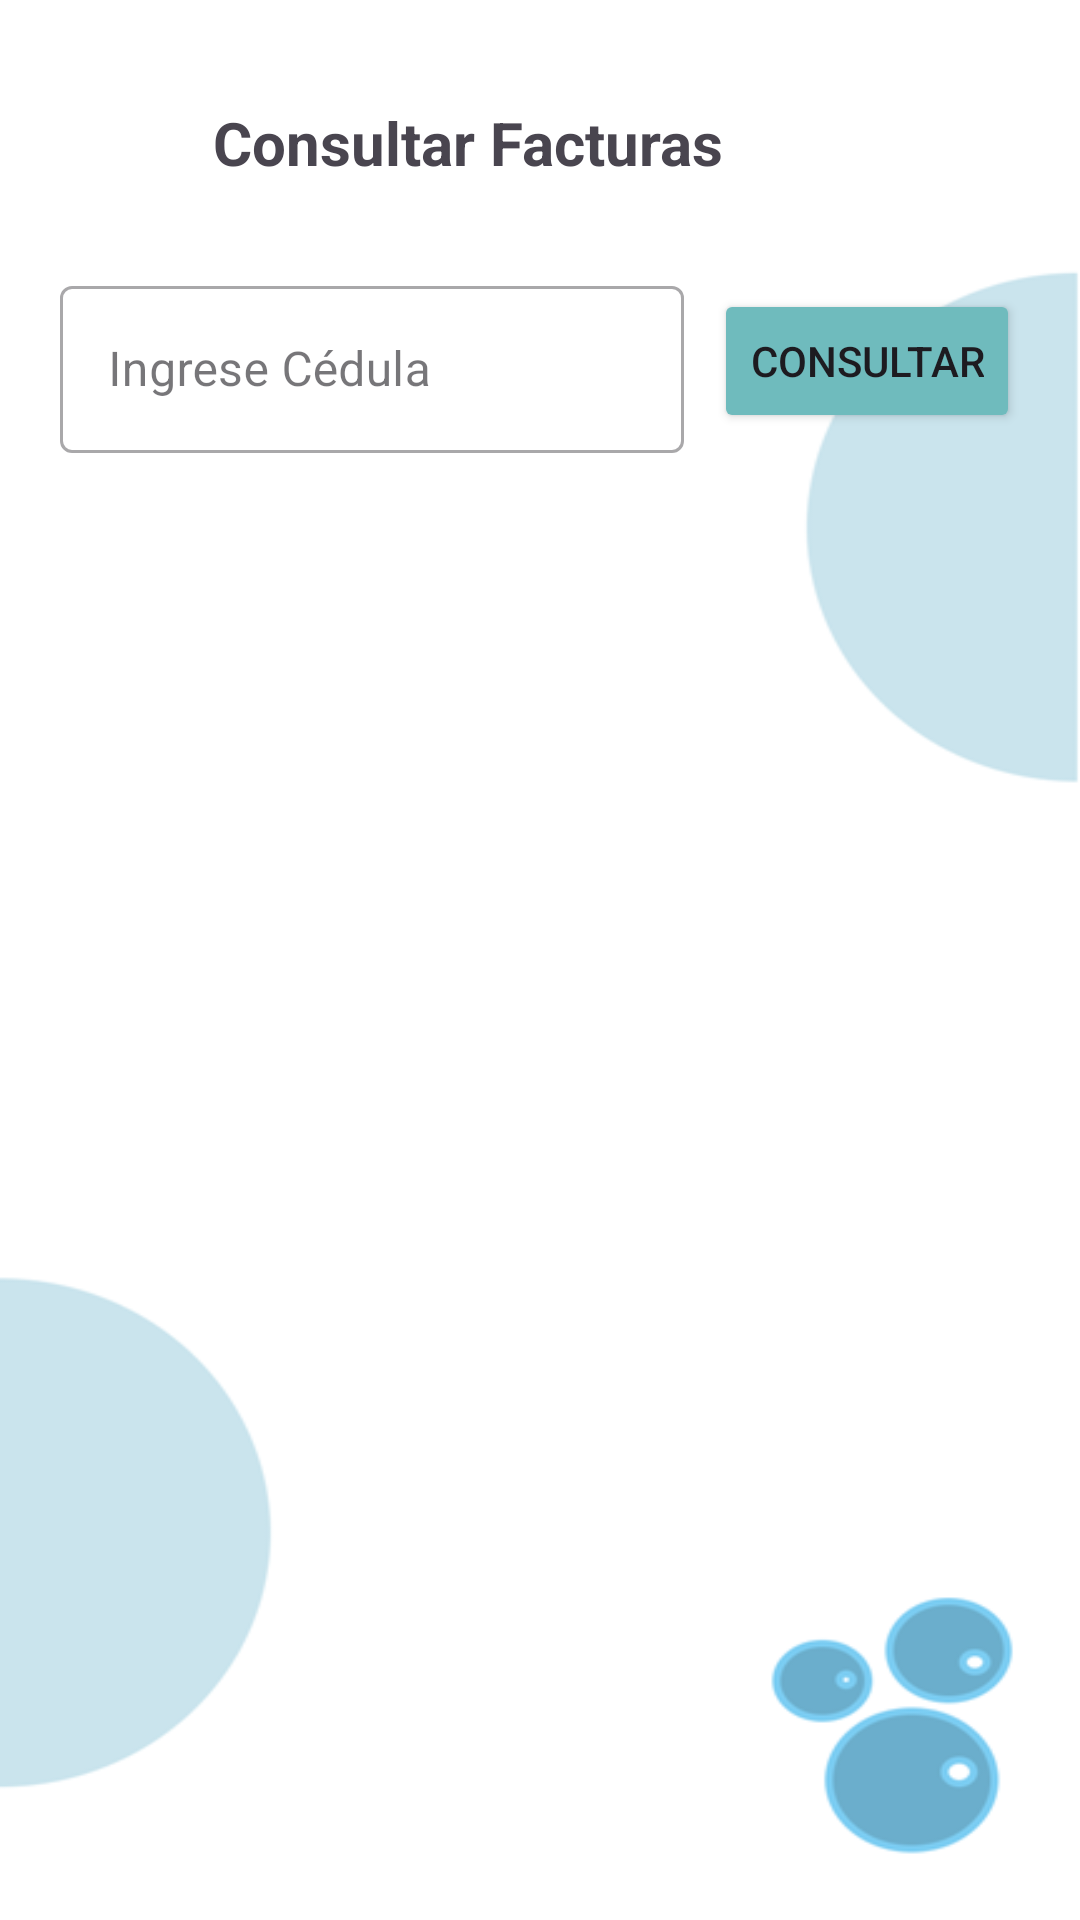

Write the Android layout XML for this screen, with the resource values it uses.
<!-- AndroidManifest.xml: application theme Theme.CarWashApp -->
<!-- res/layout/facturacion_activity_consultar.xml -->
<?xml version="1.0" encoding="utf-8"?>
<androidx.constraintlayout.widget.ConstraintLayout xmlns:android="http://schemas.android.com/apk/res/android"
    xmlns:app="http://schemas.android.com/apk/res-auto"
    xmlns:tools="http://schemas.android.com/tools"
    android:id="@+id/main"
    android:layout_width="match_parent"
    android:layout_height="match_parent"
    android:background="@drawable/background_carwash"
    tools:context=".activities.facturacion.ConsultarFactura">

    <ImageButton
        android:id="@+id/btnBack"
        android:layout_width="55dp"
        android:layout_height="55dp"
        android:layout_marginStart="16dp"
        android:layout_marginTop="20dp"
        android:background="?attr/selectableItemBackgroundBorderless"
        android:contentDescription="Regresar"
        android:onClick="regresar"
        android:src="@drawable/ic_arrow_back"
        app:layout_constraintStart_toStartOf="parent"
        app:layout_constraintTop_toTopOf="parent" />

    <TextView
        android:id="@+id/tvTitulo"
        android:layout_width="wrap_content"
        android:layout_height="wrap_content"
        android:text="Consultar Facturas"
        android:textSize="20sp"
        android:textStyle="bold"
        app:layout_constraintBottom_toBottomOf="@id/btnBack"
        app:layout_constraintStart_toEndOf="@id/btnBack"
        app:layout_constraintTop_toTopOf="@id/btnBack" />

    <LinearLayout
        android:id="@+id/containerBuscador"
        android:layout_width="match_parent"
        android:layout_height="wrap_content"
        android:layout_marginHorizontal="20dp"
        android:layout_marginTop="15dp"
        android:gravity="center_vertical"
        android:orientation="horizontal"
        app:layout_constraintEnd_toEndOf="parent"
        app:layout_constraintStart_toStartOf="parent"
        app:layout_constraintTop_toBottomOf="@id/btnBack">

        <com.google.android.material.textfield.TextInputLayout
            style="@style/Widget.MaterialComponents.TextInputLayout.OutlinedBox"
            android:layout_width="0dp"
            android:layout_height="wrap_content"
            android:layout_marginEnd="10dp"
            android:layout_weight="1">

            <com.google.android.material.textfield.TextInputEditText
                android:id="@+id/consul_fact_txt_cedula"
                android:layout_width="match_parent"
                android:layout_height="wrap_content"
                android:hint="Ingrese Cédula"
                android:inputType="number" />
        </com.google.android.material.textfield.TextInputLayout>

        <Button
            android:id="@+id/consul_fact_btn_consultar"
            android:layout_width="wrap_content"
            android:layout_height="wrap_content"
            android:backgroundTint="@color/greenLight"
            android:onClick="consultarFacturas"
            android:text="Consultar" />

    </LinearLayout>

    <androidx.recyclerview.widget.RecyclerView
        android:id="@+id/consul_fact_recycler"
        android:layout_width="0dp"
        android:layout_height="wrap_content"
        android:layout_marginTop="16dp"
        app:layout_constraintBottom_toBottomOf="parent"
        app:layout_constraintEnd_toEndOf="parent"
        app:layout_constraintHorizontal_bias="0.0"
        app:layout_constraintStart_toStartOf="parent"
        app:layout_constraintTop_toBottomOf="@id/containerBuscador"
        app:layout_constraintVertical_bias="0.092">

    </androidx.recyclerview.widget.RecyclerView>

</androidx.constraintlayout.widget.ConstraintLayout>
<!-- resources referenced by this layout -->
<resources>
  <color name="greenLight">#6FBBBD</color>
  <!-- drawable background_carwash: png bitmap (drawable, 18136 bytes) -->
  <style name="Theme.CarWashApp" parent="Base.Theme.CarWashApp" />
  <style name="Base.Theme.CarWashApp" parent="Theme.Material3.DayNight">
          
          
      </style>
</resources>
